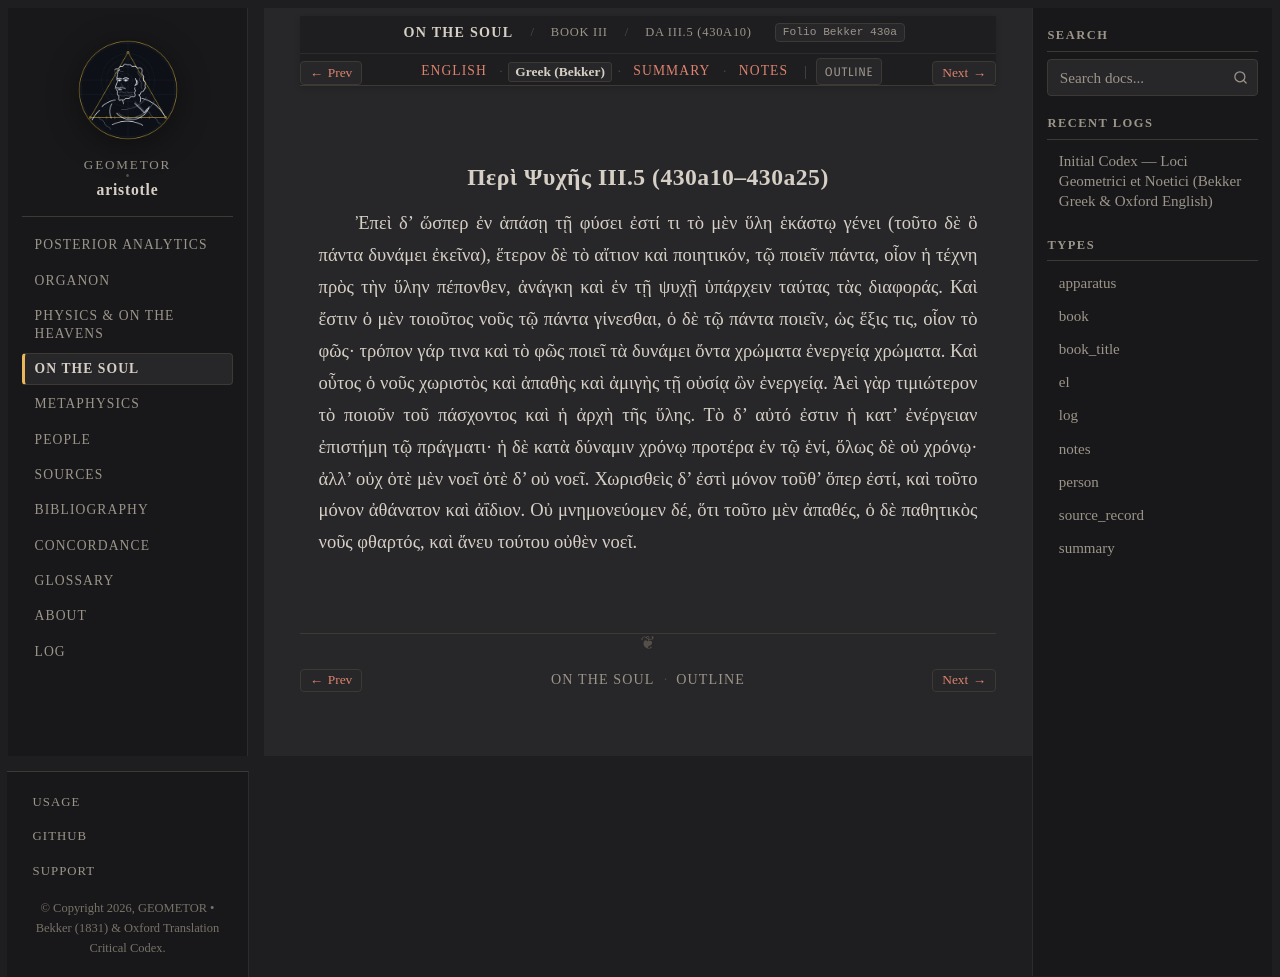

repository: geometor/aristotle · page: de_anima/book_3/ch_05/greek.html · generator: sphinx

:layout: book
:type: el
:title: Περὶ Ψυχῆς III.5 (430a10–430a25) — Greek (Bekker)
:canonical_id: DA III.5 (430a10)
:folio: Bekker 430a
:tracks: English: index | Greek: greek | Summary: summary | Notes: notes

.. _liber-4-de-anima-phantasia-el-c3:

Περὶ Ψυχῆς III.5 (430a10–430a25)
--------------------------------

.. folio:: Bekker 430a

Ἐπεὶ δ’ ὥσπερ ἐν ἁπάσῃ τῇ φύσει ἐστί τι τὸ μὲν ὕλη ἑκάστῳ γένει (τοῦτο δὲ ὃ πάντα δυνάμει ἐκεῖνα), ἕτερον δὲ τὸ αἴτιον καὶ ποιητικόν, τῷ ποιεῖν πάντα, οἷον ἡ τέχνη πρὸς τὴν ὕλην πέπονθεν, ἀνάγκη καὶ ἐν τῇ ψυχῇ ὑπάρχειν ταύτας τὰς διαφοράς. Καὶ ἔστιν ὁ μὲν τοιοῦτος νοῦς τῷ πάντα γίνεσθαι, ὁ δὲ τῷ πάντα ποιεῖν, ὡς ἕξις τις, οἷον τὸ φῶς· τρόπον γάρ τινα καὶ τὸ φῶς ποιεῖ τὰ δυνάμει ὄντα χρώματα ἐνεργείᾳ χρώματα. Καὶ οὗτος ὁ νοῦς χωριστὸς καὶ ἀπαθὴς καὶ ἀμιγὴς τῇ οὐσίᾳ ὢν ἐνεργείᾳ. Ἀεὶ γὰρ τιμιώτερον τὸ ποιοῦν τοῦ πάσχοντος καὶ ἡ ἀρχὴ τῆς ὕλης. Τὸ δ’ αὐτό ἐστιν ἡ κατ’ ἐνέργειαν ἐπιστήμη τῷ πράγματι· ἡ δὲ κατὰ δύναμιν χρόνῳ προτέρα ἐν τῷ ἑνί, ὅλως δὲ οὐ χρόνῳ· ἀλλ’ οὐχ ὁτὲ μὲν νοεῖ ὁτὲ δ’ οὐ νοεῖ. Χωρισθεὶς δ’ ἐστὶ μόνον τοῦθ’ ὅπερ ἐστί, καὶ τοῦτο μόνον ἀθάνατον καὶ ἀΐδιον. Οὐ μνημονεύομεν δέ, ὅτι τοῦτο μὲν ἀπαθές, ὁ δὲ παθητικὸς νοῦς φθαρτός, καὶ ἄνευ τούτου οὐθὲν νοεῖ.
